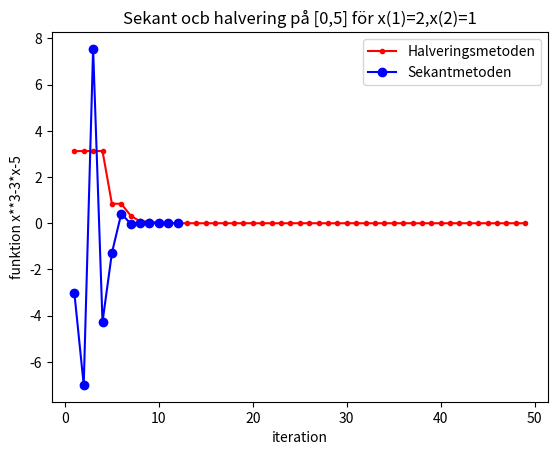

Write the Python code that produced this figure.

import numpy as np #Basic linear algebra
import matplotlib.pyplot as plt #Plotting


tol = 10*10**(-15)
def f(x):
    return x**3-3*x-5
def f_prime(x):
    return 3*x**2-3
#%%
#Halveringsmetoden

n=0 #intervall
p=5
halvering_x=[]
halvering=[]
k=0
while abs(n-p)>tol:
    m = (n+p)/2
    if f(m)<0:
        n=m
    else:
        p=m
    halvering_x.append(p)
    halvering.append(f(p))
    k += 1

i=np.linspace(1,k,k) #stara från 1 iteration
plt.plot(i,halvering,"r.-",label="Halveringsmetoden")
plt.legend()
#%%
x0 = 2
x1 = 1
sekant_x=[]
sekant=[]
sekant_x.append(x0);sekant_x.append(x1)
sekant.append(f(x0));sekant.append(f(x1))
k2 = 2 #gissningar räknas som iteration
while abs(x1-x0)>tol:
    x = x1-f(x1)*((x0-x1)/(f(x0)-f(x1)))
    x0 = x1
    x1 = x
    sekant_x.append(x)
    sekant.append(f(x)) #spara f(x) i array för senare plot
    k2 += 1
i2=np.linspace(1,k2,k2) #stara från 1 iteration
plt.plot(i2,sekant,"bo-",label="Sekantmetoden") #plotta antal iteration och f(x)
plt.legend()


plt.xlabel('iteration')
plt.ylabel('funktion x**3-3*x-5')

plt.title('Sekant ocb halvering på [0,5] för x(1)=' f'{sekant_x[0]}' ',x(2)=' f'{sekant_x[1]}')
